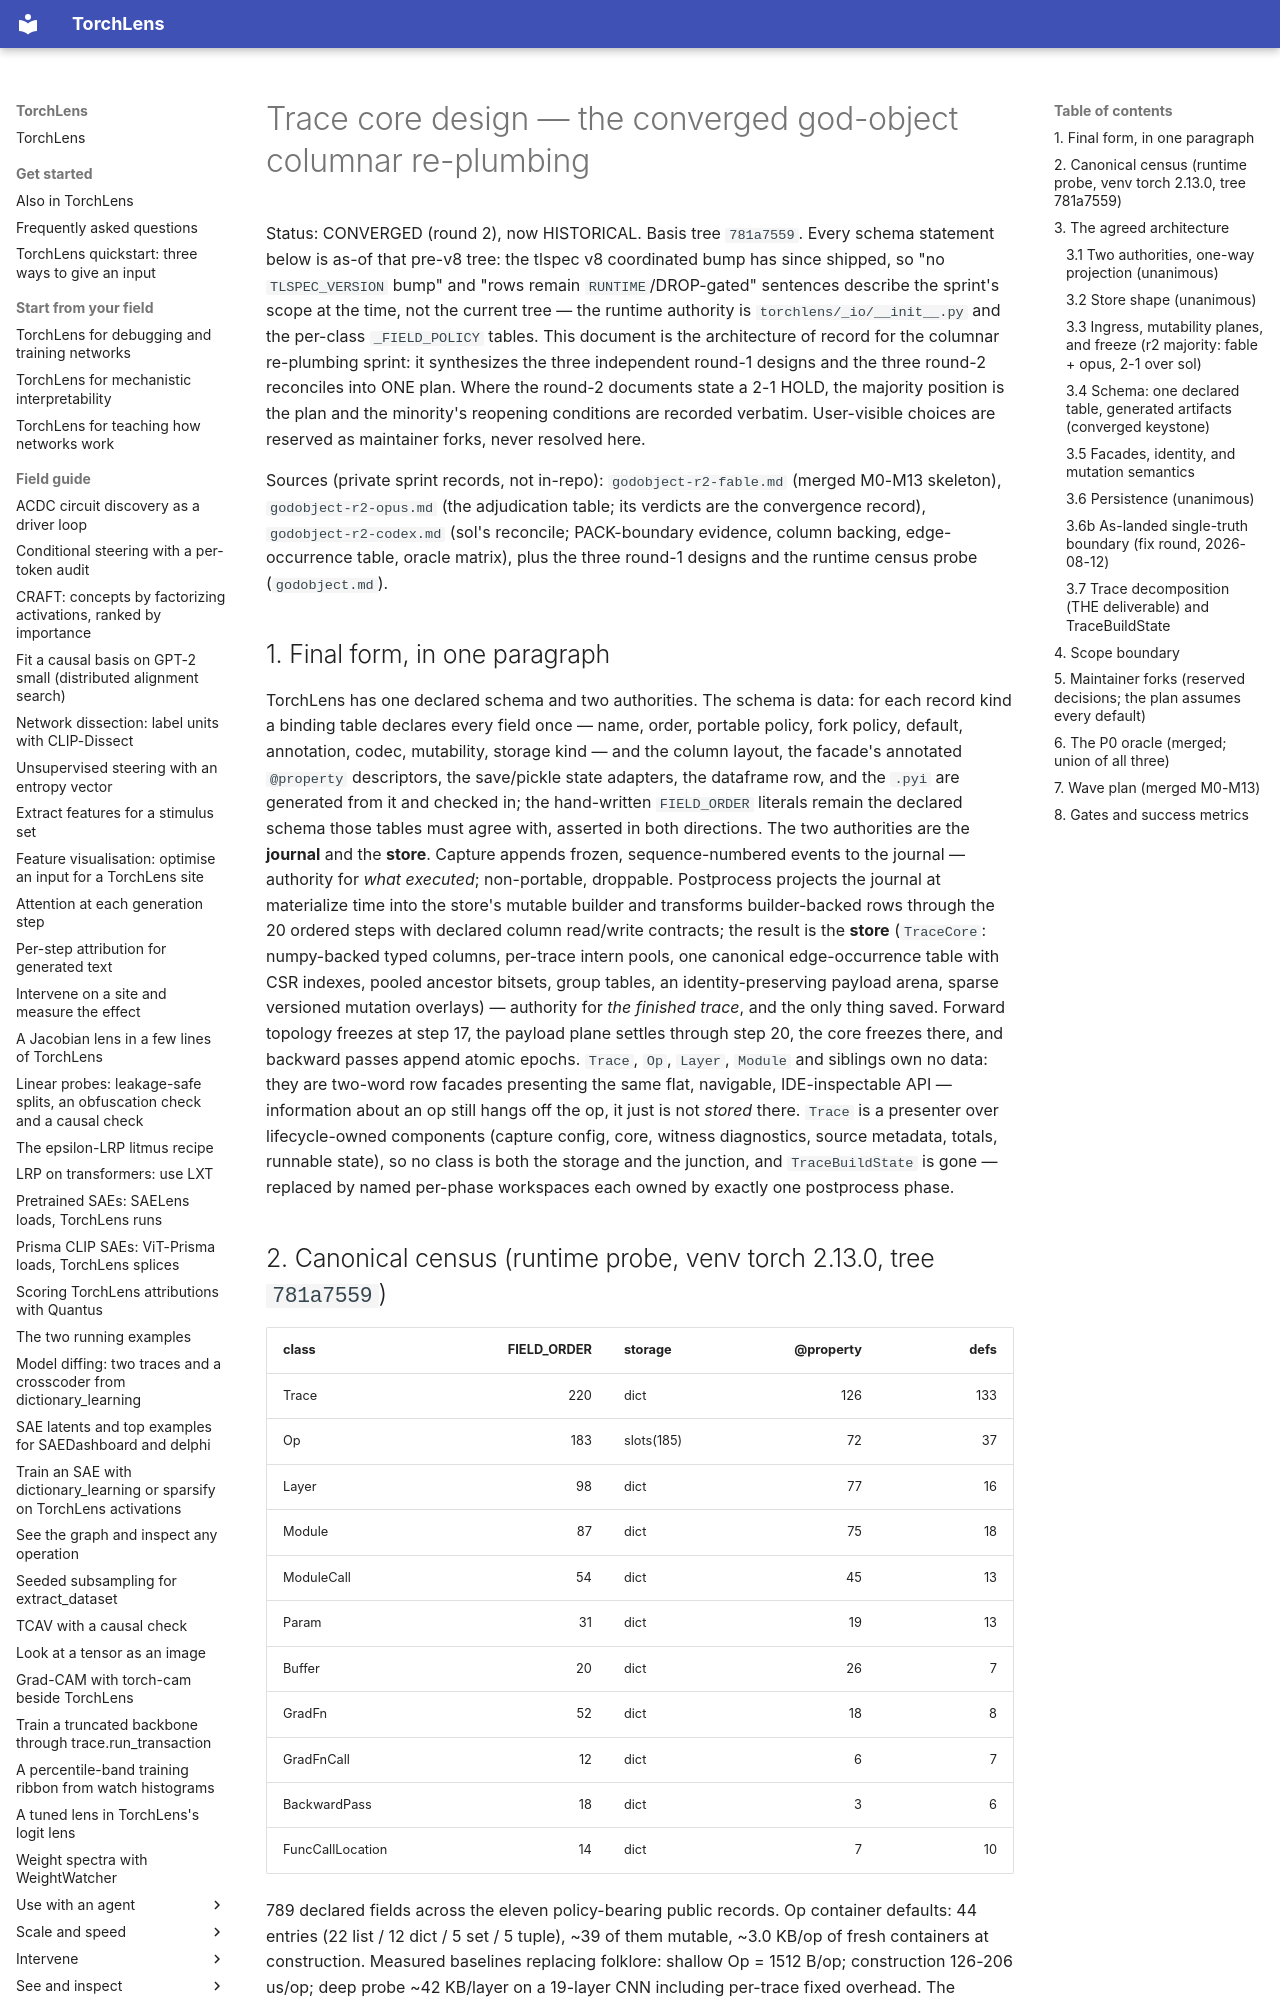

repository: johnmarktaylor91/torchlens · page: reference/trace_core_design/index.html · generator: mkdocs

# Trace core design — the converged god-object columnar re-plumbing

Status: CONVERGED (round 2), now HISTORICAL. Basis tree `781a7559`. Every
schema statement below is as-of that pre-v8 tree: the tlspec v8 coordinated bump has
since shipped, so "no `TLSPEC_VERSION` bump" and "rows remain `RUNTIME`/DROP-gated"
sentences describe the sprint's scope at the time, not the current tree — the runtime
authority is `torchlens/_io/__init__.py` and the per-class `_FIELD_POLICY` tables.
This document is the
architecture of record for the columnar re-plumbing sprint: it synthesizes the three
independent round-1 designs and the three round-2 reconciles into ONE plan. Where the
round-2 documents state a 2-1 HOLD, the majority position is the plan and the minority's
reopening conditions are recorded verbatim. User-visible choices are reserved as maintainer
forks, never resolved here.

Sources (private sprint records, not in-repo): `godobject-r2-fable.md` (merged M0-M13
skeleton), `godobject-r2-opus.md` (the adjudication table; its verdicts are the
convergence record), `godobject-r2-codex.md` (sol's reconcile; PACK-boundary evidence,
column backing, edge-occurrence table, oracle matrix), plus the three round-1 designs
and the runtime census probe (`godobject.md`).

## 1. Final form, in one paragraph

TorchLens has one declared schema and two authorities. The schema is data: for each
record kind a binding table declares every field once — name, order, portable policy,
fork policy, default, annotation, codec, mutability, storage kind — and the column
layout, the facade's annotated `@property` descriptors, the save/pickle state adapters,
the dataframe row, and the `.pyi` are generated from it and checked in; the hand-written
`FIELD_ORDER` literals remain the declared schema those tables must agree with, asserted
in both directions. The two authorities are the **journal** and the **store**. Capture
appends frozen, sequence-numbered events to the journal — authority for *what executed*;
non-portable, droppable. Postprocess projects the journal at materialize time into the
store's mutable builder and transforms builder-backed rows through the 20 ordered steps
with declared column read/write contracts; the result is the **store** (`TraceCore`:
numpy-backed typed columns, per-trace intern pools, one canonical edge-occurrence table
with CSR indexes, pooled ancestor bitsets, group tables, an identity-preserving payload
arena, sparse versioned mutation overlays) — authority for *the finished trace*, and the
only thing saved. Forward topology freezes at step 17, the payload plane settles through
step 20, the core freezes there, and backward passes append atomic epochs. `Trace`,
`Op`, `Layer`, `Module` and siblings own no data: they are two-word row facades
presenting the same flat, navigable, IDE-inspectable API — information about an op still
hangs off the op, it just is not *stored* there. `Trace` is a presenter over
lifecycle-owned components (capture config, core, witness diagnostics, source metadata,
totals, runnable state), so no class is both the storage and the junction, and
`TraceBuildState` is gone — replaced by named per-phase workspaces each owned by exactly
one postprocess phase.

## 2. Canonical census (runtime probe, venv torch 2.13.0, tree `781a7559`)

| class | FIELD_ORDER | storage | @property | defs |
|---|---:|---|---:|---:|
| Trace | 220 | dict | 126 | 133 |
| Op | 183 | slots(185) | 72 | 37 |
| Layer | 98 | dict | 77 | 16 |
| Module | 87 | dict | 75 | 18 |
| ModuleCall | 54 | dict | 45 | 13 |
| Param | 31 | dict | 19 | 13 |
| Buffer | 20 | dict | 26 | 7 |
| GradFn | 52 | dict | 18 | 8 |
| GradFnCall | 12 | dict | 6 | 7 |
| BackwardPass | 18 | dict | 3 | 6 |
| FuncCallLocation | 14 | dict | 7 | 10 |

789 declared fields across the eleven policy-bearing public records. Op container
defaults: 44 entries (22 list / 12 dict / 5 set / 5 tuple), ~39 of them mutable,
~3.0 KB/op of fresh containers at construction. Measured baselines replacing folklore:
shallow Op = 1512 B/op; construction 126-206 us/op; deep probe ~42 KB/layer on a
19-layer CNN including per-trace fixed overhead. The transient 183-key `fields_dict`
at the single Op construction site costs ~9-10 KB/op at peak. All numeric targets are
stated against these measurements, re-verified at M0; prose counts are never copied
forward without a re-probe.

## 3. The agreed architecture

### 3.1 Two authorities, one-way projection (unanimous)

- The **journal** (`_capture_events`) is authoritative for chronological backend
  observations: what executed. It is `FieldPolicy.DROP` — non-portable, absent on loaded
  traces, droppable via `forget_event_stream`. It stays record-shaped (frozen+slots
  events) and stays a sibling sidecar owned by the Trace/captured run, NOT a child of
  `TraceCore` (lifecycles differ). It MAY intern labels into the core's pools (opt-in,
  measured); documented consequence: dropping the journal does not compact pool entries
  it uniquely referenced.
- The **semantic store** (`TraceCore`) is authoritative for the finished trace —
  including synthesized, pruned, relabeled, grouped, and aggregated facts the journal
  never contained — and is the only portable representation.
- No-duplication rule, enforced by test: finished-trace code paths never read the
  retained journal outside a backward/run-refresh/validation-provenance whitelist.
